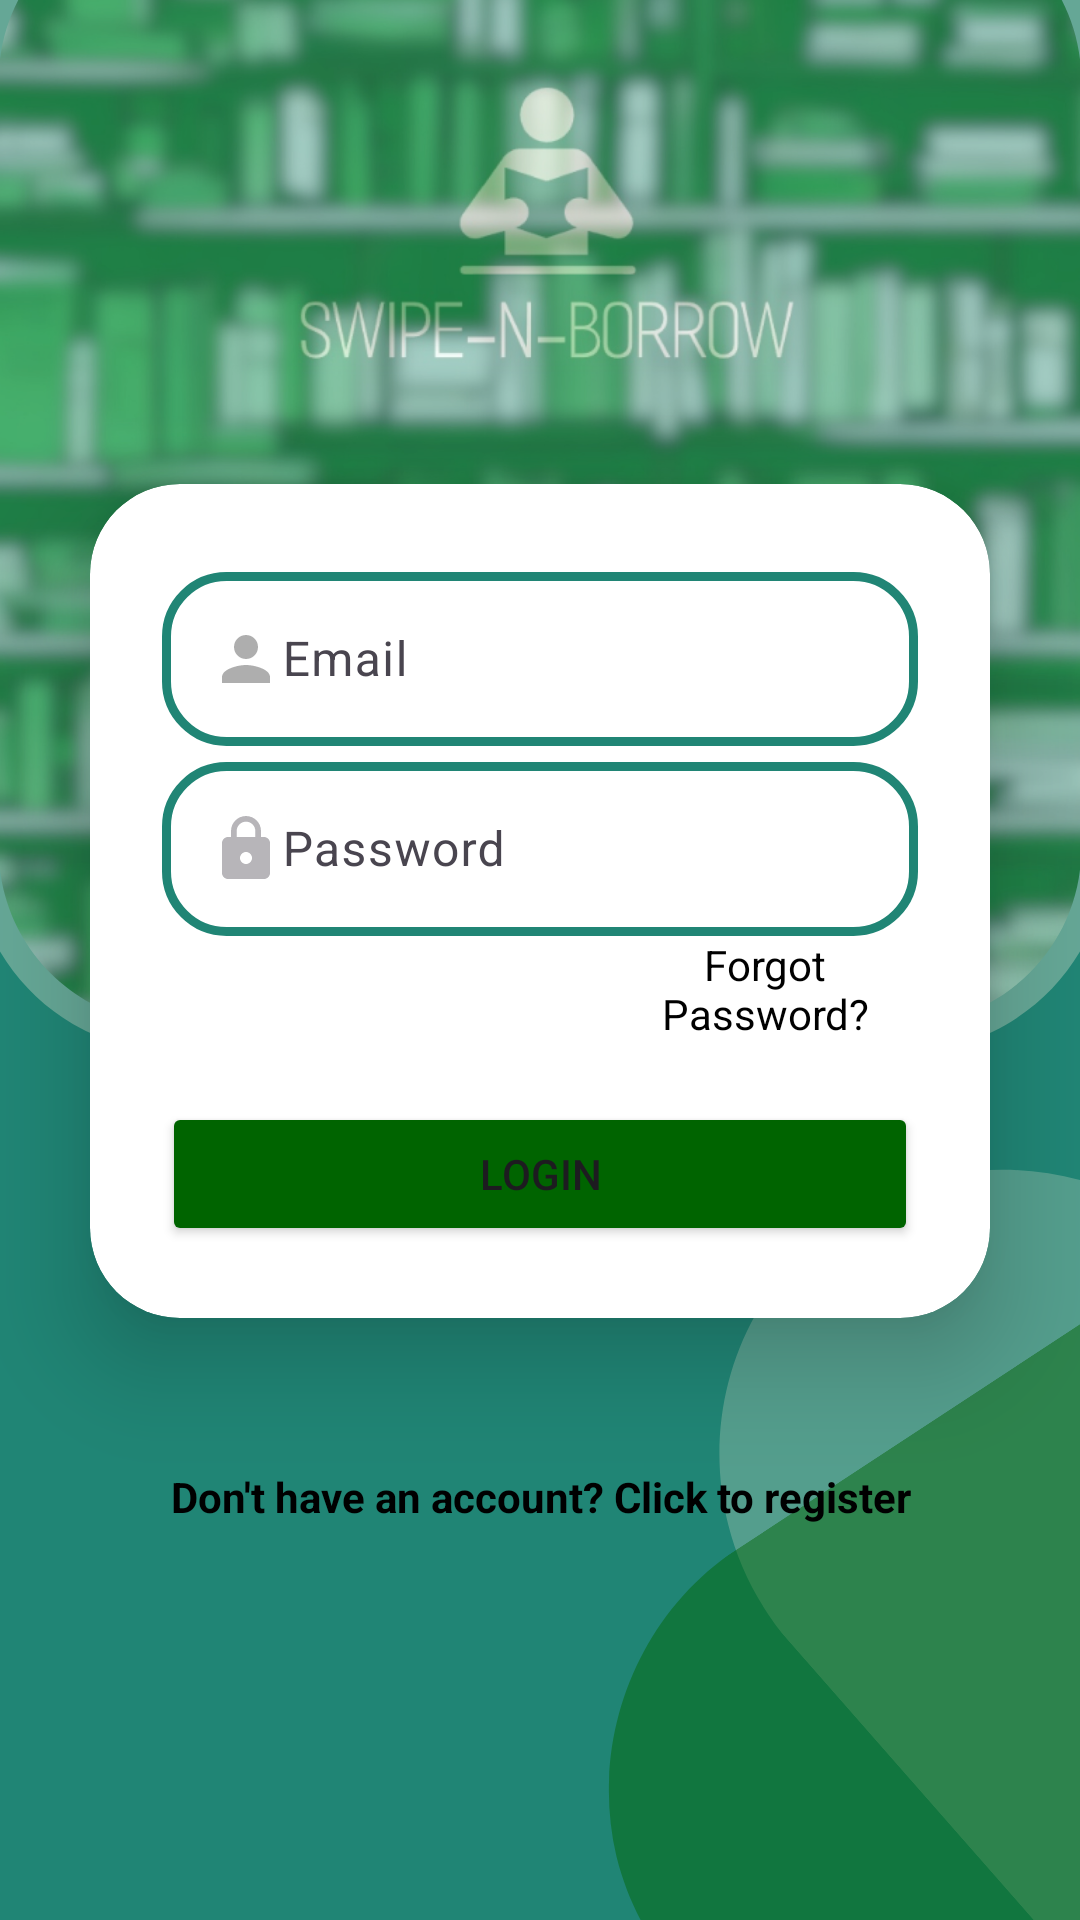

The Android layout XML behind this screen, and the referenced resources:
<!-- AndroidManifest.xml: application theme Theme.Material3.Light -->
<!-- res/layout/activity_login.xml -->
<?xml version="1.0" encoding="utf-8"?>
<LinearLayout
    xmlns:android="http://schemas.android.com/apk/res/android"
    xmlns:app="http://schemas.android.com/apk/res-auto"
    xmlns:tools="http://schemas.android.com/tools"
    xmlns:card_view="http://schemas.android.com/apk/res-auto"
    android:layout_width="match_parent"
    android:layout_height="match_parent"
    android:orientation="vertical"
    android:gravity="center"
    android:background="@drawable/loginbg"
    tools:context=".Login">

    <androidx.cardview.widget.CardView
        android:layout_width="match_parent"
        android:layout_height="wrap_content"
        android:layout_margin="30dp"
        app:cardCornerRadius="30dp"
        app:cardElevation="20dp"
        android:background="@drawable/custom_edittext">

        <LinearLayout
            android:layout_width="match_parent"
            android:layout_height="wrap_content"
            android:layout_gravity="center_horizontal"
            android:orientation="vertical"
            android:padding="24dp">



            <com.google.android.material.textfield.TextInputLayout
                android:layout_width="match_parent"
                android:layout_height="wrap_content">

                <com.google.android.material.textfield.TextInputEditText
                    android:id="@+id/email"
                    android:layout_width="match_parent"
                    android:background="@drawable/custom_edittext"
                    android:layout_height="wrap_content"
                    android:hint="@string/email"
                    android:drawableLeft="@drawable/ic_baseline_person_24"
                    android:textColorHighlight="@color/cardview_dark_background"

                    />
            </com.google.android.material.textfield.TextInputLayout>

            <com.google.android.material.textfield.TextInputLayout
                android:layout_width="match_parent"
                android:layout_height="wrap_content">

                <com.google.android.material.textfield.TextInputEditText
                    android:id="@+id/password"
                    android:drawableLeft="@drawable/ic_baseline_lock_24"
                    android:layout_width="match_parent"
                    android:background="@drawable/custom_edittext"
                    android:layout_height="wrap_content"
                    android:hint="@string/password" />
            </com.google.android.material.textfield.TextInputLayout>

            <ProgressBar
                android:id="@+id/progressBar"
                android:layout_width="match_parent"
                android:layout_height="match_parent"
                android:visibility="gone" />

            <TextView
                android:id="@+id/forgetPassword"
                android:layout_width="match_parent"
                android:layout_height="wrap_content"
                android:layout_below="@+id/password"
                android:layout_marginLeft="150dp"
                android:gravity="center"
                android:text="Forgot Password?"
                android:textColor="@color/black"
                 />

            <Button
        android:id="@+id/BTN_Login"
        android:text="@string/login2"
        android:layout_width="match_parent"
        android:layout_height="wrap_content"
        android:backgroundTint="#006400"
        android:layout_marginTop="20dp"
        />

        </LinearLayout>
    </androidx.cardview.widget.CardView>
    <TextView
        android:id="@+id/RegisterNow"
        android:textStyle="bold"
        android:gravity="center"
        android:textColor="@color/black"
        android:text="Don't have an account? Click to register"
        android:layout_marginTop="20dp"
        android:layout_width="match_parent"
        android:layout_height="wrap_content" />

</LinearLayout>
<!-- resources referenced by this layout -->
<resources>
  <color name="black">#FF000000</color>
  <!-- drawable custom_edittext (drawable) -->
  <?xml version="1.0" encoding="utf-8"?>
  <shape xmlns:android="http://schemas.android.com/apk/res/android"
      android:shape="rectangle">
      <stroke
          android:width="3dp"
          android:color="@color/maingreenapp"/>
      <corners
          android:radius="20dp"/>
  </shape>
  <!-- drawable ic_baseline_lock_24 (drawable) -->
  <vector xmlns:android="http://schemas.android.com/apk/res/android"
      android:width="24dp"
      android:height="24dp"
      android:viewportWidth="24"
      android:viewportHeight="24"
      android:tint="?attr/colorControlNormal">
      <path
          android:fillColor="#66000000"
          android:pathData="M18,8h-1L17,6c0,-2.76 -2.24,-5 -5,-5S7,3.24 7,6v2L6,8c-1.1,0 -2,0.9 -2,2v10c0,1.1 0.9,2 2,2h12c1.1,0 2,-0.9 2,-2L20,10c0,-1.1 -0.9,-2 -2,-2zM12,17c-1.1,0 -2,-0.9 -2,-2s0.9,-2 2,-2 2,0.9 2,2 -0.9,2 -2,2zM15.1,8L8.9,8L8.9,6c0,-1.71 1.39,-3.1 3.1,-3.1 1.71,0 3.1,1.39 3.1,3.1v2z"/>
  </vector>
  <!-- drawable ic_baseline_person_24 (drawable) -->
  <vector android:height="24dp"
      android:tint="#333333"
      android:viewportHeight="24"
      android:viewportWidth="24"
      android:width="24dp"
      xmlns:android="http://schemas.android.com/apk/res/android">
      <path
          android:fillColor="#66000000"
          android:pathData="M12,12c2.21,0 4,-1.79 4,-4s-1.79,-4 -4,-4 -4,1.79 -4,4 1.79,4 4,4zM12,14c-2.67,0 -8,1.34 -8,4v2h16v-2c0,-2.66 -5.33,-4 -8,-4z" />
  </vector>
  <!-- drawable loginbg: png bitmap (drawable, 816816 bytes) -->
  <string name="email">Email</string>
  <string name="login2">LOGIN</string>
  <string name="password">Password</string>
  <color name="maingreenapp">#208575</color>
</resources>
